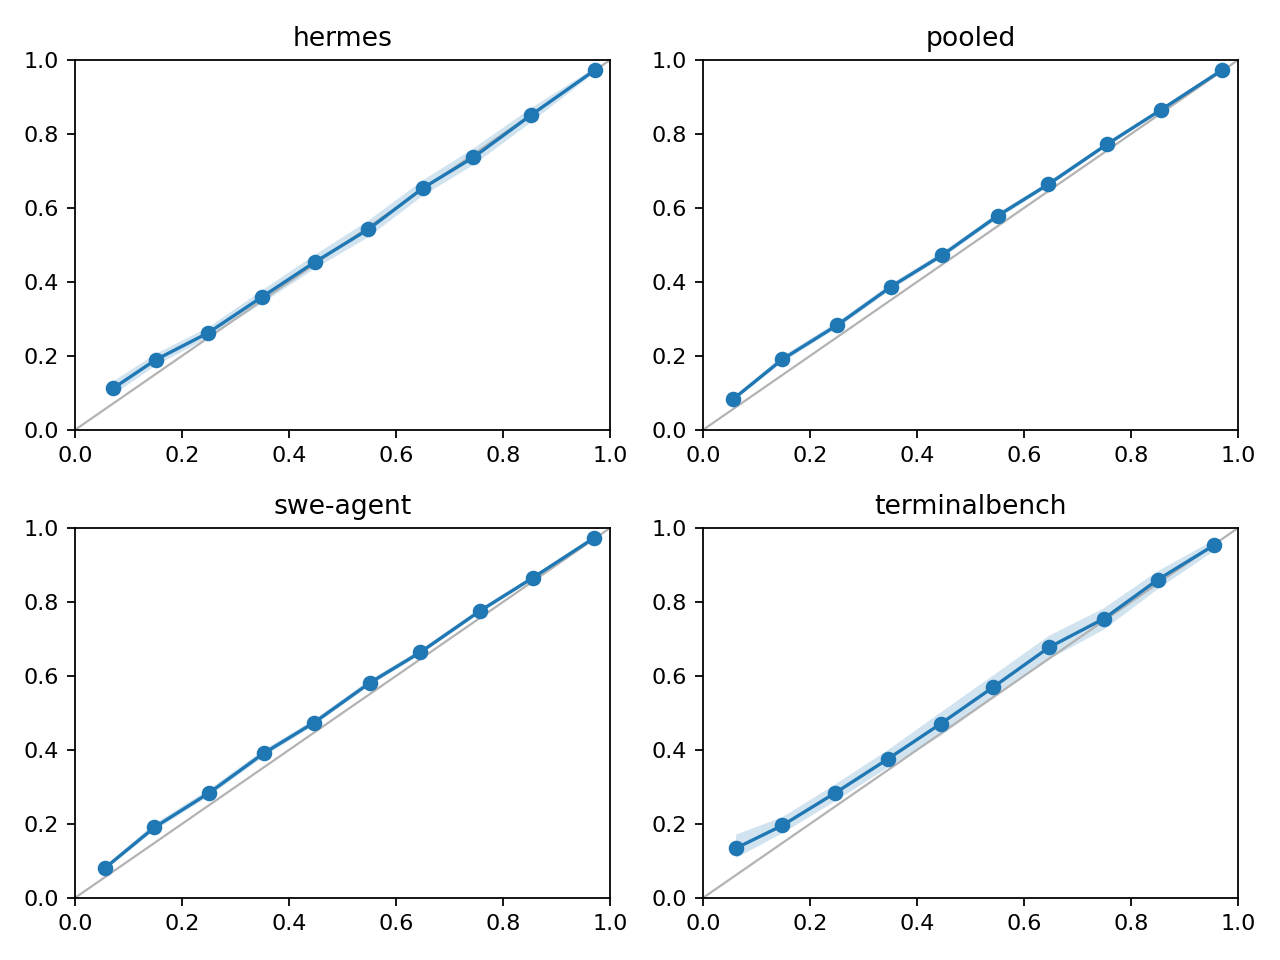

Source data for this figure (header and first rows):
stratum, bin, n, mean_predicted_p, observed_rate
pooled, 0, 369902, 0.05681, 0.08342
pooled, 1, 495470, 0.1486, 0.1909
pooled, 2, 425355, 0.251, 0.2833
pooled, 3, 333234, 0.3519, 0.3875
pooled, 4, 315302, 0.4464, 0.4718
pooled, 5, 347642, 0.5506, 0.5786
pooled, 6, 431704, 0.6451, 0.6636
pooled, 7, 461823, 0.7556, 0.7726
pooled, 8, 629348, 0.8551, 0.8644
pooled, 9, 1828626, 0.9697, 0.9724
swe-agent, 0, 352340, 0.05645, 0.08107
swe-agent, 1, 447321, 0.1486, 0.1906
swe-agent, 2, 370793, 0.2514, 0.2845
swe-agent, 3, 284409, 0.3527, 0.3909
swe-agent, 4, 267715, 0.4464, 0.4734
swe-agent, 5, 307165, 0.5514, 0.5816
swe-agent, 6, 383963, 0.6447, 0.6633
swe-agent, 7, 418442, 0.7565, 0.7754
swe-agent, 8, 576983, 0.8556, 0.8651
swe-agent, 9, 1696807, 0.9702, 0.973
swe-agent x long, 0, 219462, 0.05803, 0.09655
swe-agent x long, 1, 285427, 0.1486, 0.2093
swe-agent x long, 2, 235376, 0.2495, 0.2676
swe-agent x long, 3, 181185, 0.3495, 0.3441
swe-agent x long, 4, 162377, 0.447, 0.3996
swe-agent x long, 5, 191457, 0.5497, 0.489
swe-agent x long, 6, 208722, 0.6468, 0.5527
swe-agent x long, 7, 244810, 0.7537, 0.6652
swe-agent x long, 8, 339193, 0.8545, 0.7807
swe-agent x long, 9, 1135110, 0.9705, 0.9601
swe-agent x short, 0, 49764, 0.05261, 0.06217
swe-agent x short, 1, 55444, 0.1433, 0.1568
swe-agent x short, 2, 34486, 0.2616, 0.4723
swe-agent x short, 3, 33386, 0.3672, 0.6267
swe-agent x short, 4, 33127, 0.444, 0.7805
swe-agent x short, 5, 28651, 0.5573, 0.9595
swe-agent x short, 6, 63780, 0.6379, 0.9586
swe-agent x short, 7, 56955, 0.7669, 0.9989
swe-agent x short, 8, 80770, 0.8601, 1
swe-agent x short, 9, 180914, 0.9705, 1.0
swe-agent x medium, 0, 83114, 0.05457, 0.05152
swe-agent x medium, 1, 106450, 0.1513, 0.1581
swe-agent x medium, 2, 100931, 0.2524, 0.2597
swe-agent x medium, 3, 69838, 0.354, 0.3994
swe-agent x medium, 4, 72211, 0.4463, 0.4985
swe-agent x medium, 5, 87057, 0.5532, 0.6608
swe-agent x medium, 6, 111461, 0.6447, 0.7015
swe-agent x medium, 7, 116677, 0.7575, 0.8973
swe-agent x medium, 8, 157020, 0.8556, 0.9781
swe-agent x medium, 9, 380783, 0.969, 0.9987
hermes, 0, 3461, 0.07223, 0.1133
hermes, 1, 13281, 0.151, 0.1896
hermes, 2, 22328, 0.2492, 0.2627
hermes, 3, 22664, 0.3492, 0.3591
hermes, 4, 23232, 0.4477, 0.4532
hermes, 5, 19289, 0.5477, 0.5417
hermes, 6, 22769, 0.6506, 0.6541
hermes, 7, 21274, 0.7443, 0.7366
hermes, 8, 19265, 0.8512, 0.8499
hermes, 9, 73672, 0.9716, 0.9725
... 70 more rows
